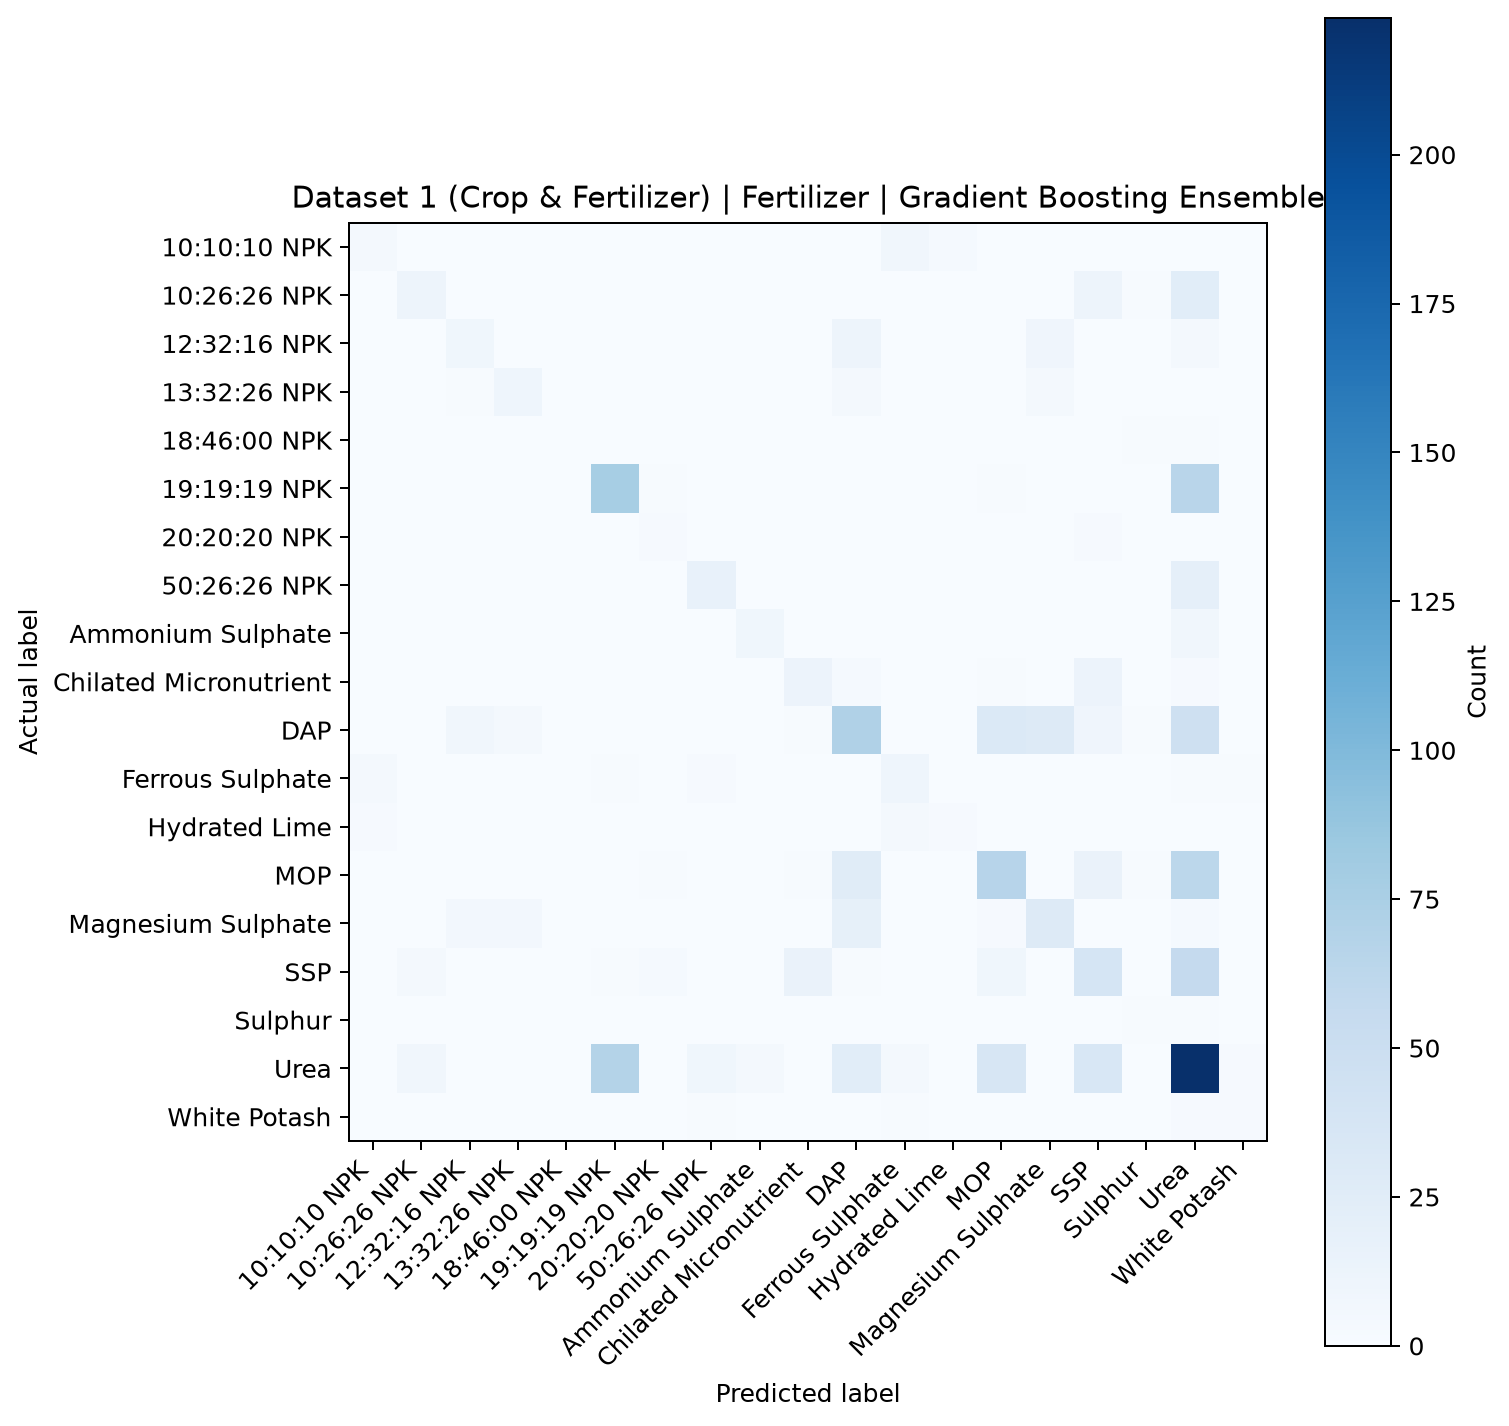

Source data for this figure (header and first rows):
Actual, 10:10:10 NPK, 10:26:26 NPK, 12:32:16 NPK, 13:32:26 NPK, 18:46:00 NPK, 19:19:19 NPK, 20:20:20 NPK, 50:26:26 NPK, Ammonium Sulphate, Chilated Micronutrient, DAP, Ferrous Sulphate, Hydrated Lime, MOP, Magnesium Sulphate, SSP, Sulphur, Urea, White Potash
10:10:10 NPK, 5, 0, 0, 0, 0, 0, 0, 0, 0, 0, 0, 7, 3, 0, 0, 0, 0, 0, 0
10:26:26 NPK, 0, 11, 0, 0, 0, 0, 0, 0, 0, 0, 0, 0, 0, 0, 0, 11, 1, 24, 0
12:32:16 NPK, 0, 0, 8, 0, 0, 0, 0, 0, 0, 0, 11, 0, 0, 0, 9, 0, 0, 4, 0
13:32:26 NPK, 0, 0, 1, 10, 0, 0, 0, 0, 0, 0, 4, 0, 0, 0, 5, 0, 0, 0, 0
18:46:00 NPK, 0, 0, 0, 0, 0, 0, 0, 0, 0, 0, 0, 0, 0, 0, 0, 0, 1, 1, 0
19:19:19 NPK, 0, 0, 0, 0, 0, 77, 1, 0, 0, 0, 0, 0, 0, 1, 0, 0, 0, 65, 0
20:20:20 NPK, 0, 0, 0, 0, 0, 0, 2, 0, 0, 0, 0, 0, 0, 0, 0, 2, 0, 0, 0
50:26:26 NPK, 0, 0, 0, 0, 0, 0, 0, 17, 0, 0, 0, 0, 0, 0, 0, 0, 0, 20, 0
Ammonium Sulphate, 0, 0, 0, 0, 0, 0, 0, 0, 8, 0, 0, 0, 0, 0, 0, 0, 0, 7, 0
Chilated Micronutrient, 0, 0, 0, 0, 0, 0, 0, 0, 0, 13, 3, 0, 0, 1, 0, 13, 0, 2, 0
DAP, 0, 0, 7, 4, 0, 0, 0, 0, 0, 1, 71, 0, 0, 31, 29, 9, 1, 47, 0
Ferrous Sulphate, 5, 0, 0, 0, 0, 1, 0, 2, 0, 0, 0, 10, 0, 0, 0, 0, 0, 1, 1
Hydrated Lime, 2, 0, 0, 0, 0, 0, 0, 0, 0, 0, 0, 4, 2, 0, 0, 0, 0, 0, 0
MOP, 0, 0, 0, 0, 0, 0, 1, 0, 0, 1, 26, 0, 0, 66, 0, 14, 1, 62, 0
Magnesium Sulphate, 0, 0, 6, 6, 0, 0, 0, 0, 0, 0, 19, 0, 0, 2, 29, 0, 0, 3, 0
SSP, 0, 4, 0, 0, 0, 1, 3, 0, 0, 14, 1, 0, 0, 8, 0, 38, 0, 56, 0
Sulphur, 0, 0, 0, 0, 0, 0, 0, 0, 0, 0, 0, 0, 0, 0, 0, 0, 1, 1, 0
Urea, 0, 7, 0, 0, 0, 68, 0, 8, 4, 0, 24, 4, 0, 35, 0, 34, 0, 223, 2
White Potash, 0, 0, 0, 0, 0, 0, 0, 1, 0, 0, 0, 1, 0, 0, 0, 0, 0, 2, 2
